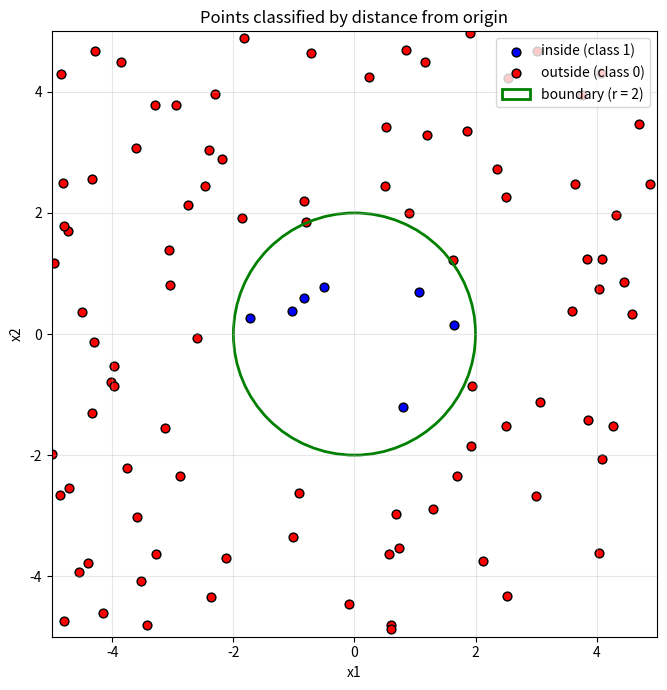

Reproduce this figure in Python.
import numpy as np
import matplotlib.pyplot as plt
from matplotlib.patches import Circle

np.random.seed(1)


X = []
y = []

for _ in range(100):
    x1 = np.random.uniform(-5, 5)
    x2 = np.random.uniform(-5, 5)

    r_squared = x1**2 + x2**2   

    # Inside circle of radius 2 -> 1, outside -> 0
    if r_squared <= 4:
        target = 1
    else:
        target = 0

    X.append([x1, x2])
    y.append(target)

X = np.array(X)
y = np.array(y)

# ---------------- Plotting ----------------
fig, ax = plt.subplots(figsize=(7, 7))

inside  = y == 1
outside = y == 0

ax.scatter(X[inside, 0],  X[inside, 1],  c='blue', s=40,
           edgecolor='k', label='inside (class 1)')
ax.scatter(X[outside, 0], X[outside, 1], c='red',  s=40,
           edgecolor='k', label='outside (class 0)')


true_circle = Circle((0, 0), radius=2, fill=False,
                     edgecolor='green', linewidth=2,
                     label='boundary (r = 2)')
ax.add_patch(true_circle)

# Axes setup
ax.set_xlim(-5, 5)
ax.set_ylim(-5, 5)
ax.set_aspect('equal')      
ax.set_xlabel('x1')
ax.set_ylabel('x2')
ax.set_title('Points classified by distance from origin')
ax.legend(loc='upper right')
ax.grid(alpha=0.3)

plt.tight_layout()
plt.show()
